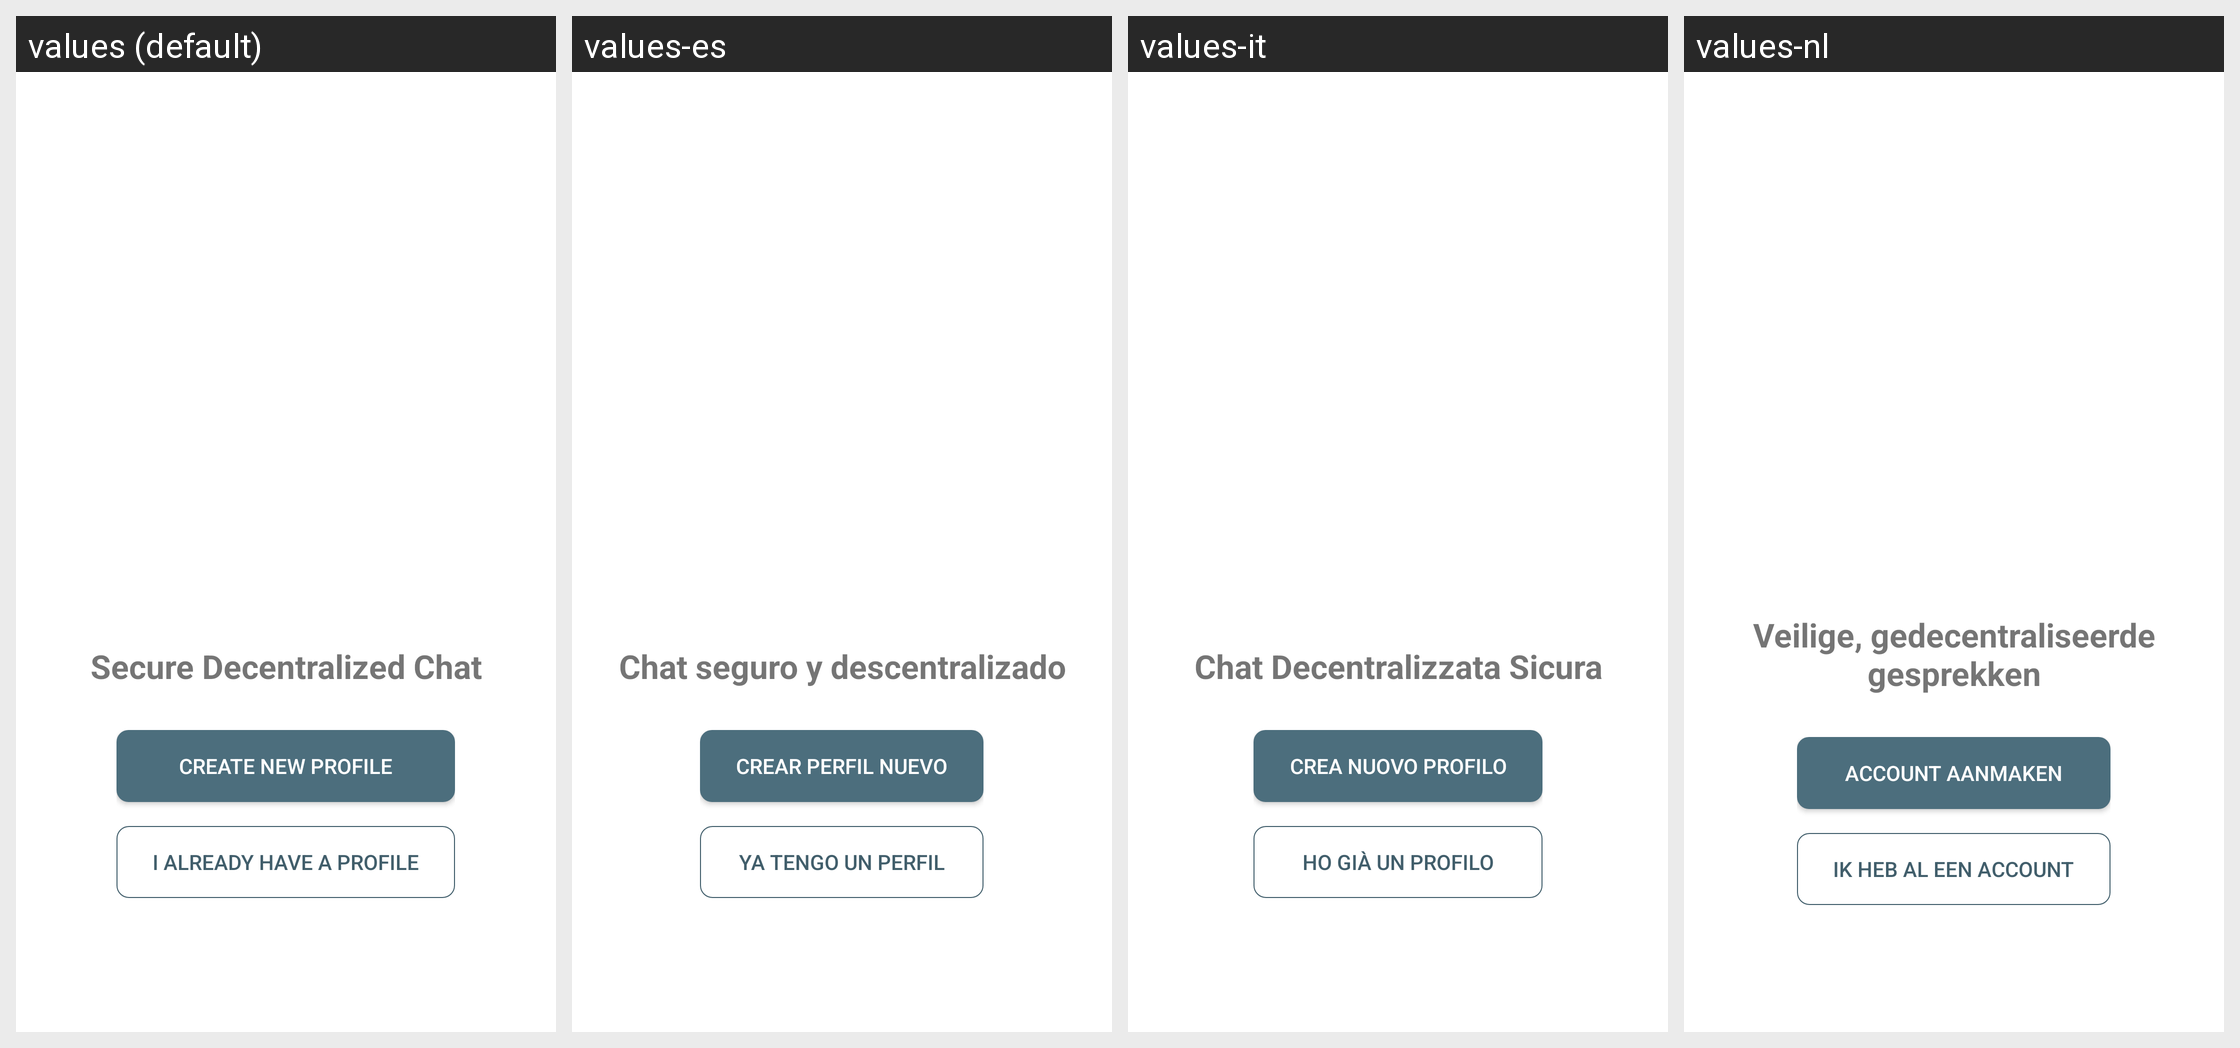

This grid shows one Android layout under several languages. Give, for every string resource on the screen, its name, the default text and each shown locale's text.
Android screen res/layout/welcome_activity.xml rendered under 4 locales, left to right: values (default), values-es, values-it, values-nl. Device: Nexus 5 (rendered at 1080×1920; each locale shown at half size, 540×960, under a caption strip naming it); theme TextSecure.LightTheme.
Other locales in the repository, not shown: values-ar, values-az, values-be, values-bg, values-bqi, values-ca, values-ckb, values-cs, values-da, values-de, values-el, values-eo, values-et, values-eu, values-fa, values-fi, values-fr, values-gl, values-he, values-hr, values-hu, values-in, values-iw, values-ja, values-kab, values-km, values-ko, values-lt, values-mt, values-my, values-nb, values-pl, values-pt, values-pt-rBR, values-ro, values-ru, values-sc, values-sk, values-sq, values-sr, values-sv, values-ta, values-te, values-tr, values-uk, values-vi, values-zh-rCN, values-zh-rTW.
Strings drawn on this screen, with the default value and each locale's value (text and hints the layout hard-codes, and strings that could not be matched under every locale, appear in the picture but are not listed):

welcome_chat_over_email
  values: Secure Decentralized Chat
  values-es: Chat seguro y descentralizado
  values-it: Chat Decentralizzata Sicura
  values-nl: Veilige, gedecentraliseerde gesprekken

onboarding_create_instant_account
  values: Create New Profile
  values-es: Crear perfil nuevo
  values-it: Crea Nuovo Profilo
  values-nl: Account aanmaken

onboarding_alternative_logins
  values: I Already Have a Profile
  values-es: Ya tengo un perfil
  values-it: Ho Già un Profilo
  values-nl: Ik heb al een account
